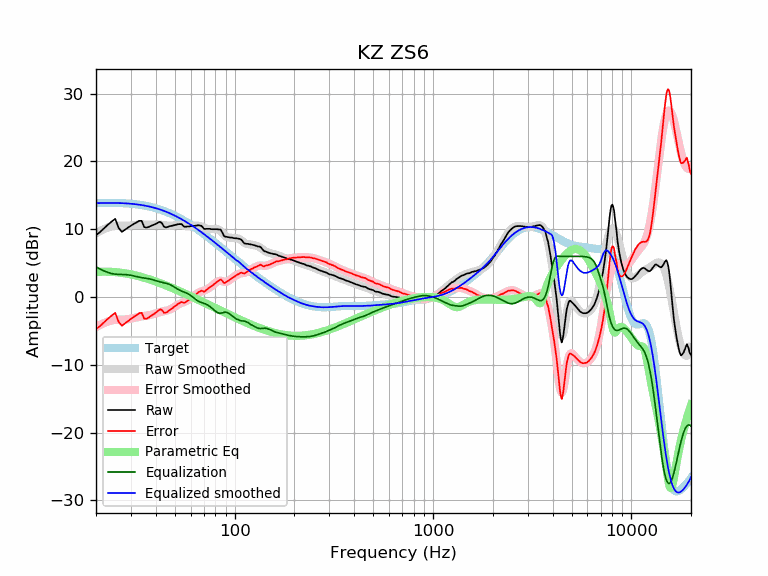

The data file committed next to this chart (first rows):
frequency, raw, error, smoothed, error_smoothed, equalization, parametric_eq, equalized_raw, equalized_smoothed, target
20, 9.12, -4.71, 9.39, -4.45, 4.45, 3.69, 13.57, 13.84, 13.84
21, 9.59, -4.26, 9.74, -4.11, 4.11, 3.72, 13.71, 13.85, 13.85
22, 10.16, -3.70, 10.03, -3.84, 3.84, 3.74, 14.00, 13.87, 13.87
23, 10.68, -3.19, 10.26, -3.61, 3.61, 3.73, 14.30, 13.87, 13.87
24, 11.13, -2.74, 10.42, -3.45, 3.45, 3.71, 14.58, 13.87, 13.87
25, 11.52, -2.34, 10.50, -3.37, 3.37, 3.67, 14.89, 13.87, 13.87
26, 10.20, -3.65, 10.52, -3.33, 3.33, 3.63, 13.54, 13.86, 13.86
27, 9.60, -4.24, 10.52, -3.32, 3.32, 3.57, 12.92, 13.84, 13.84
28, 9.93, -3.88, 10.51, -3.31, 3.31, 3.50, 13.24, 13.82, 13.82
29, 10.23, -3.55, 10.52, -3.27, 3.27, 3.42, 13.50, 13.79, 13.79
30, 10.51, -3.24, 10.56, -3.20, 3.20, 3.34, 13.71, 13.75, 13.75
31, 10.78, -2.93, 10.61, -3.11, 3.11, 3.24, 13.89, 13.71, 13.71
32, 10.98, -2.68, 10.66, -3.01, 3.01, 3.15, 13.99, 13.67, 13.67
33, 11.23, -2.38, 10.69, -2.92, 2.92, 3.05, 14.16, 13.62, 13.62
34, 11.23, -2.32, 10.70, -2.85, 2.85, 2.94, 14.09, 13.56, 13.56
35, 10.30, -3.19, 10.70, -2.80, 2.80, 2.84, 13.10, 13.49, 13.49
36, 10.23, -3.19, 10.68, -2.75, 2.75, 2.73, 12.98, 13.43, 13.43
37, 10.35, -3.00, 10.67, -2.69, 2.69, 2.62, 13.04, 13.35, 13.35
38, 10.51, -2.76, 10.66, -2.61, 2.61, 2.51, 13.12, 13.27, 13.27
39, 10.63, -2.55, 10.67, -2.52, 2.52, 2.39, 13.15, 13.19, 13.19
40, 10.77, -2.33, 10.68, -2.42, 2.42, 2.28, 13.19, 13.10, 13.10
41, 10.95, -2.05, 10.69, -2.32, 2.32, 2.16, 13.27, 13.01, 13.01
42, 11.09, -1.81, 10.68, -2.23, 2.23, 2.05, 13.33, 12.91, 12.91
43, 10.89, -1.91, 10.64, -2.16, 2.16, 1.94, 13.05, 12.80, 12.81
44, 10.36, -2.33, 10.60, -2.10, 2.10, 1.82, 12.46, 12.70, 12.70
45, 10.26, -2.32, 10.56, -2.03, 2.03, 1.71, 12.30, 12.59, 12.59
46, 10.33, -2.14, 10.52, -1.95, 1.95, 1.60, 12.29, 12.47, 12.47
47, 10.44, -1.91, 10.51, -1.85, 1.85, 1.48, 12.30, 12.36, 12.36
48, 10.48, -1.75, 10.52, -1.72, 1.72, 1.37, 12.21, 12.24, 12.24
49, 10.55, -1.56, 10.54, -1.57, 1.57, 1.26, 12.12, 12.12, 12.12
50, 10.61, -1.38, 10.58, -1.41, 1.41, 1.15, 12.02, 11.99, 11.99
51, 10.69, -1.17, 10.62, -1.25, 1.25, 1.04, 11.94, 11.86, 11.86
52, 10.74, -0.99, 10.63, -1.10, 1.10, 0.94, 11.85, 11.73, 11.73
53, 10.74, -0.86, 10.63, -0.98, 0.98, 0.83, 11.72, 11.60, 11.60
54, 10.75, -0.72, 10.60, -0.87, 0.87, 0.72, 11.63, 11.47, 11.47
55, 10.49, -0.84, 10.56, -0.78, 0.78, 0.62, 11.28, 11.34, 11.34
56, 10.35, -0.85, 10.51, -0.70, 0.70, 0.52, 11.05, 11.20, 11.20
57, 10.37, -0.70, 10.46, -0.60, 0.60, 0.41, 10.98, 11.07, 11.07
58, 10.39, -0.54, 10.44, -0.50, 0.50, 0.31, 10.89, 10.93, 10.93
59, 10.39, -0.40, 10.43, -0.37, 0.37, 0.21, 10.77, 10.80, 10.80
60, 10.44, -0.22, 10.43, -0.23, 0.23, 0.12, 10.67, 10.66, 10.66
61, 10.45, -0.07, 10.46, -0.07, 0.07, 0.02, 10.52, 10.52, 10.52
62, 10.48, 0.10, 10.49, 0.10, -0.10, -0.08, 10.38, 10.38, 10.38
63, 10.49, 0.25, 10.51, 0.27, -0.27, -0.17, 10.23, 10.25, 10.25
64, 10.52, 0.42, 10.53, 0.42, -0.42, -0.27, 10.11, 10.11, 10.11
65, 10.57, 0.60, 10.52, 0.55, -0.55, -0.36, 10.02, 9.97, 9.97
66, 10.57, 0.74, 10.49, 0.66, -0.66, -0.45, 9.92, 9.83, 9.83
67, 10.52, 0.83, 10.44, 0.75, -0.75, -0.54, 9.78, 9.69, 9.69
68, 10.49, 0.94, 10.37, 0.82, -0.82, -0.63, 9.68, 9.56, 9.56
69, 10.29, 0.87, 10.30, 0.88, -0.88, -0.72, 9.42, 9.42, 9.42
70, 10.05, 0.77, 10.22, 0.94, -0.94, -0.81, 9.12, 9.28, 9.28
71, 10.03, 0.89, 10.15, 1.00, -1.00, -0.89, 9.03, 9.15, 9.15
72, 10.05, 1.04, 10.09, 1.08, -1.08, -0.98, 8.97, 9.01, 9.01
73, 10.05, 1.18, 10.05, 1.17, -1.17, -1.06, 8.88, 8.87, 8.87
74, 10.05, 1.31, 10.02, 1.28, -1.28, -1.15, 8.77, 8.74, 8.74
75, 10.05, 1.45, 10.01, 1.40, -1.40, -1.23, 8.65, 8.61, 8.61
76, 10.00, 1.53, 10.01, 1.53, -1.53, -1.31, 8.47, 8.47, 8.47
77, 10.00, 1.66, 10.01, 1.67, -1.67, -1.39, 8.33, 8.34, 8.34
78, 10.00, 1.79, 10.03, 1.81, -1.81, -1.47, 8.19, 8.21, 8.21
79, 10.00, 1.92, 10.04, 1.95, -1.95, -1.55, 8.05, 8.08, 8.08
... 553 more rows
